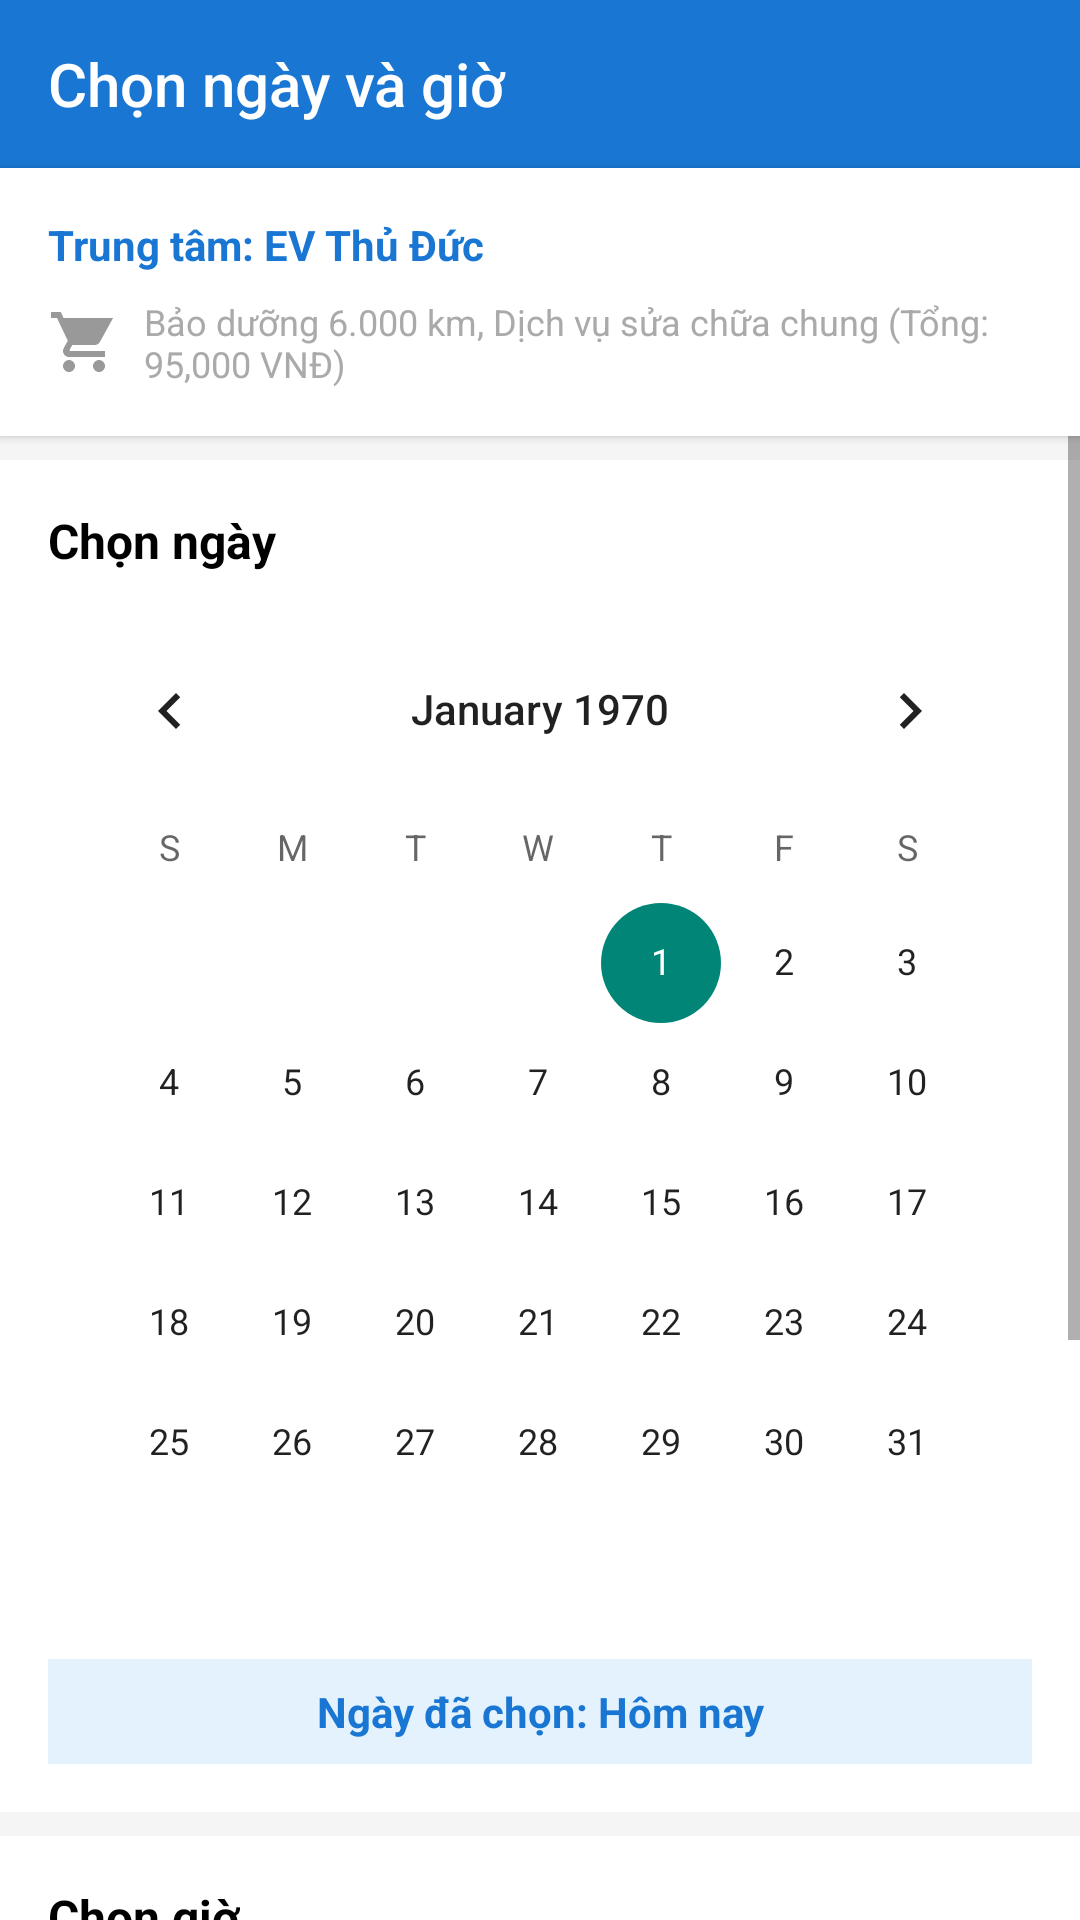

The Android layout XML behind this screen, and the referenced resources:
<!-- AndroidManifest.xml: activity theme Theme.AppCompat.Light.NoActionBar -->
<!-- res/layout/activity_date_time_selection.xml -->
<?xml version="1.0" encoding="utf-8"?>
<LinearLayout xmlns:android="http://schemas.android.com/apk/res/android"
    xmlns:app="http://schemas.android.com/apk/res-auto"
    xmlns:tools="http://schemas.android.com/tools"
    android:layout_width="match_parent"
    android:layout_height="match_parent"
    android:orientation="vertical"
    android:background="@color/background_color">

    
    <androidx.appcompat.widget.Toolbar
        android:id="@+id/toolbar"
        android:layout_width="match_parent"
        android:layout_height="?attr/actionBarSize"
        android:background="@color/primary_color"
        android:theme="@style/ThemeOverlay.AppCompat.Dark.ActionBar"
        app:title="Chọn ngày và giờ"
        app:titleTextColor="@android:color/white" />

    
    <LinearLayout
        android:layout_width="match_parent"
        android:layout_height="wrap_content"
        android:background="@android:color/white"
        android:elevation="2dp"
        android:orientation="vertical"
        android:padding="16dp">

        <TextView
            android:id="@+id/tv_center_info"
            android:layout_width="match_parent"
            android:layout_height="wrap_content"
            android:text="Trung tâm: EV Thủ Đức"
            android:textSize="14sp"
            android:textStyle="bold"
            android:textColor="@color/primary_color"
            android:drawableStart="@drawable/ic_location"
            android:drawablePadding="8dp"
            android:gravity="center_vertical" />

        <TextView
            android:id="@+id/tv_selected_services"
            android:layout_width="match_parent"
            android:layout_height="wrap_content"
            android:layout_marginTop="8dp"
            android:text="Bảo dưỡng 6.000 km, Dịch vụ sửa chữa chung (Tổng: 95,000 VNĐ)"
            android:textSize="12sp"
            android:textColor="@android:color/darker_gray"
            android:drawableStart="@drawable/ic_service"
            android:drawablePadding="8dp"
            android:gravity="center_vertical"
            android:maxLines="2"
            android:ellipsize="end" />

    </LinearLayout>

    <ScrollView
        android:layout_width="match_parent"
        android:layout_height="match_parent">

        <LinearLayout
            android:layout_width="match_parent"
            android:layout_height="wrap_content"
            android:orientation="vertical">

            
            <LinearLayout
                android:layout_width="match_parent"
                android:layout_height="wrap_content"
                android:background="@android:color/white"
                android:layout_marginTop="8dp"
                android:orientation="vertical"
                android:padding="16dp">

                <TextView
                    android:layout_width="wrap_content"
                    android:layout_height="wrap_content"
                    android:text="Chọn ngày"
                    android:textSize="16sp"
                    android:textStyle="bold"
                    android:textColor="@android:color/black"
                    android:layout_marginBottom="12dp" />

                <CalendarView
                    android:id="@+id/calendar_view"
                    android:layout_width="match_parent"
                    android:layout_height="wrap_content" />

                <TextView
                    android:id="@+id/tv_selected_date"
                    android:layout_width="match_parent"
                    android:layout_height="wrap_content"
                    android:layout_marginTop="12dp"
                    android:text="Ngày đã chọn: Hôm nay"
                    android:textSize="14sp"
                    android:textStyle="bold"
                    android:textColor="@color/primary_color"
                    android:background="@color/primary_light"
                    android:padding="8dp"
                    android:gravity="center" />

            </LinearLayout>

            
            <LinearLayout
                android:layout_width="match_parent"
                android:layout_height="wrap_content"
                android:background="@android:color/white"
                android:layout_marginTop="8dp"
                android:orientation="vertical"
                android:padding="16dp">

                <TextView
                    android:layout_width="wrap_content"
                    android:layout_height="wrap_content"
                    android:text="Chọn giờ"
                    android:textSize="16sp"
                    android:textStyle="bold"
                    android:textColor="@android:color/black"
                    android:layout_marginBottom="12dp" />

                
                <FrameLayout
                    android:layout_width="match_parent"
                    android:layout_height="wrap_content"
                    android:minHeight="200dp">

                    
                    <androidx.recyclerview.widget.RecyclerView
                        android:id="@+id/rv_time_slots"
                        android:layout_width="match_parent"
                        android:layout_height="wrap_content"
                        tools:listitem="@layout/item_time_slot" />

                    
                    <LinearLayout
                        android:id="@+id/layout_loading"
                        android:layout_width="match_parent"
                        android:layout_height="200dp"
                        android:orientation="vertical"
                        android:gravity="center"
                        android:visibility="gone">

                        <ProgressBar
                            android:layout_width="wrap_content"
                            android:layout_height="wrap_content"
                            android:indeterminateTint="@color/primary_color" />

                        <TextView
                            android:layout_width="wrap_content"
                            android:layout_height="wrap_content"
                            android:layout_marginTop="16dp"
                            android:text="Đang tải khung giờ..."
                            android:textSize="14sp"
                            android:textColor="@android:color/darker_gray" />

                    </LinearLayout>

                    
                    <LinearLayout
                        android:id="@+id/layout_empty"
                        android:layout_width="match_parent"
                        android:layout_height="200dp"
                        android:orientation="vertical"
                        android:gravity="center"
                        android:visibility="gone"
                        android:padding="32dp">

                        <ImageView
                            android:layout_width="64dp"
                            android:layout_height="64dp"
                            android:src="@drawable/ic_time"
                            android:alpha="0.5"
                            app:tint="@android:color/darker_gray" />

                        <TextView
                            android:layout_width="wrap_content"
                            android:layout_height="wrap_content"
                            android:layout_marginTop="16dp"
                            android:text="Không có khung giờ nào"
                            android:textSize="14sp"
                            android:textStyle="bold"
                            android:textColor="@android:color/darker_gray" />

                        <TextView
                            android:layout_width="wrap_content"
                            android:layout_height="wrap_content"
                            android:layout_marginTop="8dp"
                            android:text="Ngày này đã hết lịch trống"
                            android:textSize="12sp"
                            android:textColor="@android:color/darker_gray"
                            android:textAlignment="center" />

                    </LinearLayout>

                    
                    <LinearLayout
                        android:id="@+id/layout_error"
                        android:layout_width="match_parent"
                        android:layout_height="200dp"
                        android:orientation="vertical"
                        android:gravity="center"
                        android:visibility="gone"
                        android:padding="32dp">

                        <ImageView
                            android:layout_width="64dp"
                            android:layout_height="64dp"
                            android:src="@drawable/ic_error"
                            android:alpha="0.5"
                            app:tint="@color/error_color" />

                        <TextView
                            android:layout_width="wrap_content"
                            android:layout_height="wrap_content"
                            android:layout_marginTop="16dp"
                            android:text="Có lỗi xảy ra"
                            android:textSize="14sp"
                            android:textStyle="bold"
                            android:textColor="@android:color/darker_gray" />

                        <TextView
                            android:id="@+id/tv_error_message"
                            android:layout_width="wrap_content"
                            android:layout_height="wrap_content"
                            android:layout_marginTop="8dp"
                            android:textSize="12sp"
                            android:textColor="@android:color/darker_gray"
                            android:textAlignment="center"
                            tools:text="Không thể tải khung giờ" />

                        <Button
                            android:id="@+id/btn_retry"
                            android:layout_width="wrap_content"
                            android:layout_height="wrap_content"
                            android:layout_marginTop="16dp"
                            android:text="Thử lại"
                            android:background="@drawable/bg_button_primary"
                            android:textColor="@android:color/white"
                            android:paddingHorizontal="24dp" />

                    </LinearLayout>

                </FrameLayout>

            </LinearLayout>

            
            <Button
                android:id="@+id/btn_continue"
                android:layout_width="match_parent"
                android:layout_height="48dp"
                android:layout_margin="16dp"
                android:text="Tiếp tục"
                android:background="@drawable/bg_button_primary"
                android:textColor="@android:color/white"
                android:textSize="16sp"
                android:textStyle="bold"
                android:enabled="false"
                android:alpha="0.5" />

        </LinearLayout>

    </ScrollView>

</LinearLayout>
<!-- res/layout/item_time_slot.xml (included above) -->
<?xml version="1.0" encoding="utf-8"?>
<LinearLayout xmlns:android="http://schemas.android.com/apk/res/android"
    android:layout_width="match_parent"
    android:layout_height="wrap_content"
    android:layout_margin="4dp"
    android:background="@drawable/bg_time_slot_normal"
    android:clickable="true"
    android:focusable="true"
    android:foreground="?android:attr/selectableItemBackground"
    android:gravity="center"
    android:orientation="vertical"
    android:padding="12dp">

    <TextView
        android:id="@+id/tv_time_slot"
        android:layout_width="wrap_content"
        android:layout_height="wrap_content"
        android:text="08:00"
        android:textSize="14sp"
        android:textStyle="bold"
        android:textColor="@color/primary_color" />

</LinearLayout>
<!-- resources referenced by this layout -->
<resources>
  <color name="background_color">#FFF5F5F5</color>
  <color name="error_color">#FFF44336</color>
  <color name="primary_color">#FF1976D2</color>
  <color name="primary_light">#E3F2FD</color>
  <!-- drawable bg_button_primary (drawable) -->
  <ripple xmlns:android="http://schemas.android.com/apk/res/android" android:color="#33FFFFFF">
      <item>
          <shape android:shape="rectangle">
              <corners android:radius="12dp"/>
              <gradient android:startColor="#FFEF4444" android:endColor="#FFE53E3E" android:angle="90"/>
          </shape>
      </item>
  </ripple>
  <!-- drawable bg_time_slot_normal (drawable) -->
  <?xml version="1.0" encoding="utf-8"?>
  <shape xmlns:android="http://schemas.android.com/apk/res/android"
      android:shape="rectangle">
      <solid android:color="@android:color/white" />
      <stroke 
          android:width="1dp"
          android:color="@color/primary_color" />
      <corners android:radius="8dp" />
  </shape>
  <!-- drawable ic_service (drawable) -->
  <?xml version="1.0" encoding="utf-8"?>
  <vector xmlns:android="http://schemas.android.com/apk/res/android"
      android:width="24dp"
      android:height="24dp"
      android:viewportWidth="24"
      android:viewportHeight="24">
      <path
          android:fillColor="#999999"
          android:pathData="M7,18c-1.1,0 -2,0.9 -2,2s0.9,2 2,2 2,-0.9 2,-2 -0.9,-2 -2,-2zM1,2v2h2l3.6,7.59 -1.35,2.45c-0.16,0.28 -0.25,0.61 -0.25,0.96 0,1.1 0.9,2 2,2h12v-2L7.42,15c-0.14,0 -0.25,-0.11 -0.25,-0.25l0.03,-0.12L8.1,13h7.45c0.75,0 1.41,-0.41 1.75,-1.03L21.7,4H5.21l-0.94,-2H1zM17,18c-1.1,0 -2,0.9 -2,2s0.9,2 2,2 2,-0.9 2,-2 -0.9,-2 -2,-2z" />
  </vector>
  <!-- drawable ic_time (drawable) -->
  <vector xmlns:android="http://schemas.android.com/apk/res/android"
      android:width="24dp"
      android:height="24dp"
      android:viewportWidth="24"
      android:viewportHeight="24">
    <path
        android:fillColor="@color/primary_color"
        android:pathData="M11.99,2C6.47,2 2,6.48 2,12s4.47,10 9.99,10C17.52,22 22,17.52 22,12S17.52,2 11.99,2zM12,20c-4.42,0 -8,-3.58 -8,-8s3.58,-8 8,-8 8,3.58 8,8 -3.58,8 -8,8z"/>
    <path
        android:fillColor="@color/primary_color"
        android:pathData="M12.5,7H11v6l5.25,3.15 0.75,-1.23 -4.5,-2.67z"/>
  </vector>
</resources>
